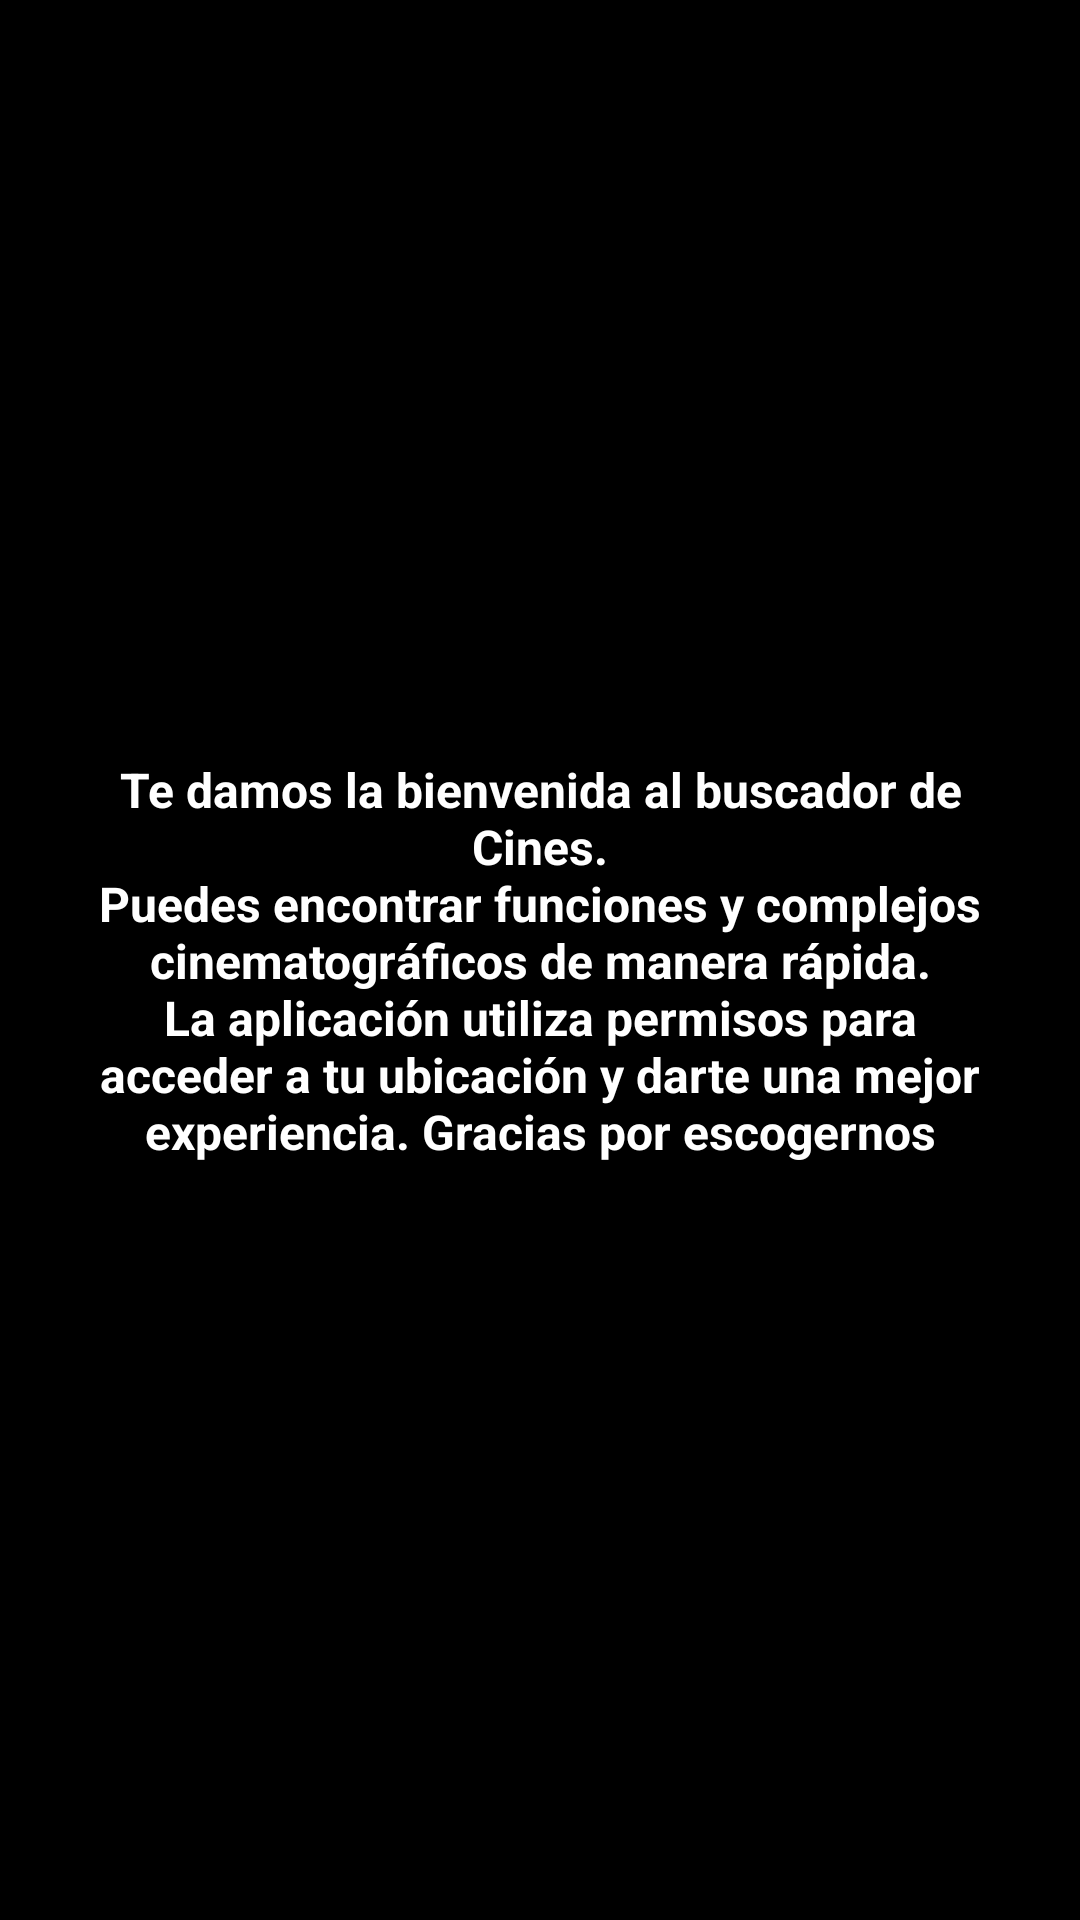

Write the Android layout XML for this screen, with the resource values it uses.
<!-- AndroidManifest.xml: application theme Theme.BuscandoCines -->
<!-- res/layout/activity_splash.xml -->
<?xml version="1.0" encoding="utf-8"?>
<androidx.constraintlayout.widget.ConstraintLayout xmlns:android="http://schemas.android.com/apk/res/android"
    xmlns:app="http://schemas.android.com/apk/res-auto"
    xmlns:tools="http://schemas.android.com/tools"
    android:layout_width="match_parent"
    android:layout_height="match_parent"
    tools:context=".Start.SplashActivity">



    <ImageView
        android:id="@+id/imageView"
        android:layout_width="match_parent"
        android:layout_height="match_parent"
        android:background="@color/black"
        app:layout_constraintBottom_toBottomOf="parent"
        app:layout_constraintEnd_toEndOf="parent"
        app:layout_constraintStart_toStartOf="parent"
        app:layout_constraintTop_toTopOf="parent"
        />


    <ImageView
        android:layout_width="64dp"
        android:layout_height="64dp"
        android:src="@drawable/baseline_map_24"
        app:layout_constraintBottom_toTopOf="@+id/textView"
        app:layout_constraintEnd_toEndOf="parent"
        app:layout_constraintStart_toStartOf="parent"
        app:layout_constraintTop_toTopOf="@+id/imageView" />

    <TextView
        android:id="@+id/textView"
        android:layout_width="match_parent"
        android:layout_height="wrap_content"
        android:layout_marginHorizontal="32dp"
        android:text="@string/presentationSplash"
        android:textColor="@color/white"
        android:textSize="16dp"
        android:textStyle="bold"
        android:gravity="center_horizontal"
        app:layout_constraintBottom_toBottomOf="@+id/imageView"
        app:layout_constraintEnd_toEndOf="@+id/imageView"
        app:layout_constraintStart_toStartOf="parent"
        app:layout_constraintTop_toTopOf="@+id/imageView" />


</androidx.constraintlayout.widget.ConstraintLayout>
<!-- resources referenced by this layout -->
<resources>
  <color name="black">#FF000000</color>
  <color name="white">#FFFFFFFF</color>
  <string name="presentationSplash">Te damos la bienvenida al buscador de Cines.\nPuedes encontrar funciones y complejos cinematográficos de manera rápida.\nLa aplicación utiliza permisos para acceder a tu ubicación y darte una mejor experiencia. Gracias por escogernos</string>
  <style name="Theme.BuscandoCines" parent="Base.Theme.BuscandoCines" />
  <style name="Base.Theme.BuscandoCines" parent="Theme.Material3.DayNight.NoActionBar">
           <item name="android:textColor">@color/black</item>
          <item name="colorPrimary">#95A6B5</item>
  
      </style>
</resources>
